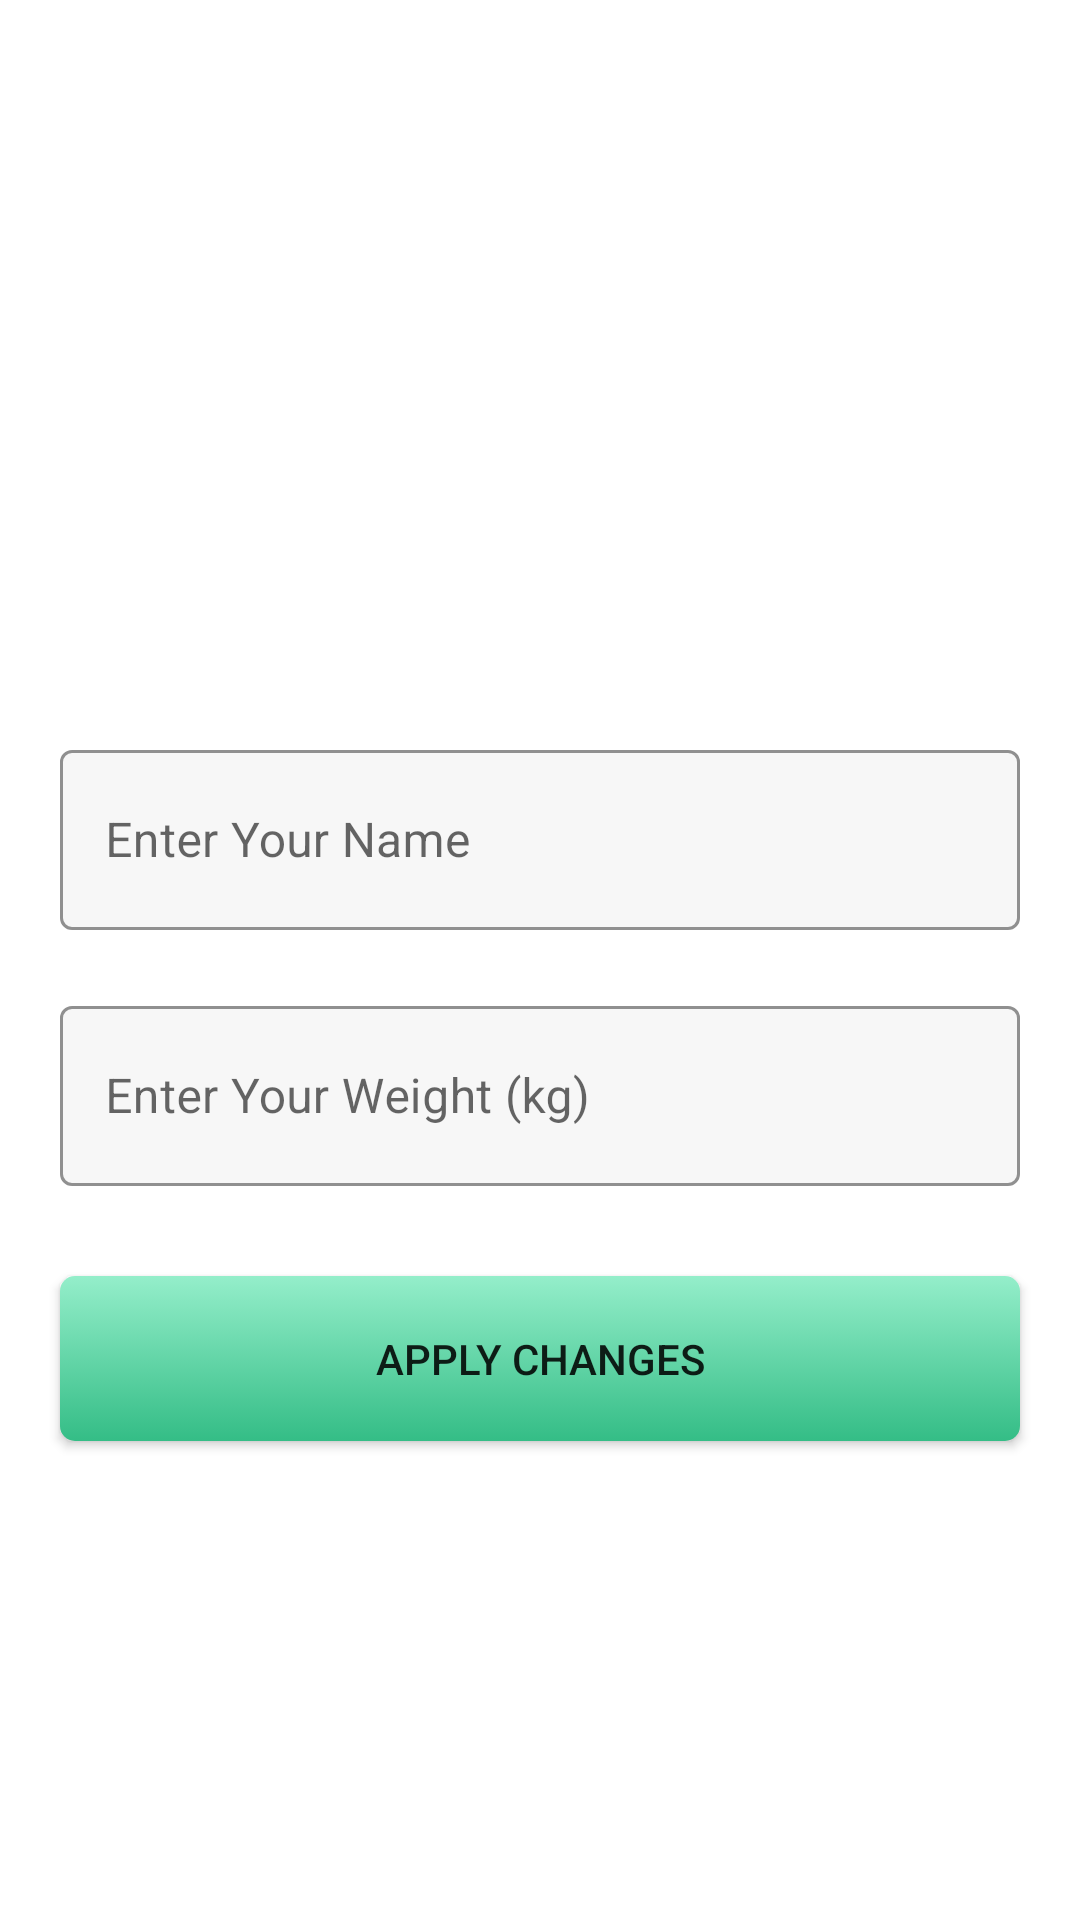

Layout XML and referenced resources for this Android screen:
<!-- AndroidManifest.xml: application theme Theme.RunningApp -->
<!-- res/layout/fragment_setting.xml -->
<?xml version="1.0" encoding="utf-8"?>
<layout xmlns:android="http://schemas.android.com/apk/res/android"
    xmlns:app="http://schemas.android.com/apk/res-auto">

    <data>

    </data>

    <androidx.constraintlayout.widget.ConstraintLayout
        android:layout_width="match_parent"
        android:layout_height="match_parent">

        <androidx.constraintlayout.widget.Guideline
            android:layout_width="wrap_content"
            android:layout_height="wrap_content"
            android:orientation="horizontal"
            app:layout_constraintGuide_percent="0.5"
            android:id="@+id/guideline"/>

        <com.google.android.material.textfield.TextInputLayout
            android:layout_width="match_parent"
            android:layout_height="wrap_content"
            android:id="@+id/textInputLayoutUserName"
            style="@style/Widget.MaterialComponents.TextInputLayout.OutlinedBox"
            app:boxBackgroundColor="@color/white_gray"
            app:boxStrokeColor="@color/colorPrimaryVariant"
            app:hintTextColor="@color/colorPrimaryVariant"
            android:layout_marginLeft="20dp"
            android:layout_marginRight="20dp"
            android:layout_marginBottom="10dp"
            app:layout_constraintStart_toStartOf="parent"
            app:layout_constraintEnd_toEndOf="parent"
            app:layout_constraintBottom_toTopOf="@id/guideline">

            <com.google.android.material.textfield.TextInputEditText
                android:layout_width="match_parent"
                android:layout_height="60dp"
                android:id="@+id/edt_username"
                android:padding="15dp"
                android:inputType="textPersonName"
                android:drawableStart="@drawable/ic_person"
                android:drawableTint="@color/text_color"
                android:drawablePadding="20dp"
                android:textColorHint="@color/black"
                android:textColor="@color/text_color"
                android:hint="@string/enter_your_name"
                android:textSize="16sp" />

        </com.google.android.material.textfield.TextInputLayout>

        <com.google.android.material.textfield.TextInputLayout
            android:id="@+id/textInputLayoutWeight"
            android:layout_width="match_parent"
            android:layout_height="wrap_content"
            style="@style/Widget.MaterialComponents.TextInputLayout.OutlinedBox"
            app:boxBackgroundColor="@color/white_gray"
            app:boxStrokeColor="@color/colorPrimaryVariant"
            app:hintTextColor="@color/colorPrimaryVariant"
            android:layout_marginLeft="20dp"
            android:layout_marginRight="20dp"
            android:layout_marginTop="10dp"
            app:layout_constraintStart_toStartOf="parent"
            app:layout_constraintEnd_toEndOf="parent"
            app:layout_constraintTop_toBottomOf="@id/guideline"
            >

            <EditText
                android:layout_width="match_parent"
                android:layout_height="60dp"
                android:id="@+id/edt_weight"
                android:padding="15dp"
                android:inputType="numberDecimal"
                android:drawableStart="@drawable/ic_weight"
                android:drawableTint="@color/text_color"
                android:drawablePadding="20dp"
                android:textColorHint="@color/black"
                android:textColor="@color/text_color"
                android:hint="@string/enter_your_weight"
                android:textSize="16sp" />

        </com.google.android.material.textfield.TextInputLayout>

        <Button
            android:id="@+id/btn_apply_changes"
            android:layout_width="match_parent"
            android:layout_height="55dp"
            android:text="@string/apply_changes"
            android:layout_marginLeft="20dp"
            android:layout_marginRight="20dp"
            android:layout_marginTop="30dp"
            android:background="@drawable/btn_rectangle_round_background"
            app:layout_constraintEnd_toEndOf="parent"
            app:layout_constraintStart_toStartOf="parent"
            app:layout_constraintTop_toBottomOf="@id/textInputLayoutWeight"
            />


    </androidx.constraintlayout.widget.ConstraintLayout>
</layout>
<!-- resources referenced by this layout -->
<resources>
  <color name="black">#FF000000</color>
  <color name="colorPrimaryVariant">#34BD86</color>
  <color name="text_color">#77797E</color>
  <color name="white_gray">#f7f7f7</color>
  <!-- drawable btn_rectangle_round_background (drawable) -->
  <?xml version="1.0" encoding="utf-8"?>
  <selector xmlns:android="http://schemas.android.com/apk/res/android">
      <item android:state_pressed="true">
          <shape android:shape="rectangle">
              <corners android:radius="5dp" />
              <gradient android:angle="-90" android:startColor="@color/primaryColor" android:endColor="@color/colorPrimaryVariant" />
          </shape>
      </item>
      <item android:state_focused="true">
          <shape android:shape="rectangle">
              <corners android:radius="5dp" />
              <solid android:color="@color/colorPrimaryVariant" />
          </shape>
      </item>
      <item>
          <shape android:shape="rectangle">
              <corners android:radius="5dp" />
              <gradient android:angle="-90" android:startColor="@color/primaryColor" android:endColor="@color/colorPrimaryVariant" />
          </shape>
      </item>
  </selector>
  <string name="apply_changes">Apply Changes</string>
  <string name="enter_your_name">Enter Your Name</string>
  <string name="enter_your_weight">Enter Your Weight (kg)</string>
  <style name="Theme.RunningApp" parent="Theme.MaterialComponents.DayNight.NoActionBar">
          
          <item name="colorPrimary">@color/primaryColor</item>
          <item name="colorPrimaryVariant">@color/colorPrimaryVariant</item>
          <item name="colorOnPrimary">@color/white</item>
          
          <item name="colorSecondary">@color/secondaryColor</item>
          <item name="colorSecondaryVariant">@color/colorSecondaryVariant</item>
          <item name="colorOnSecondary">@color/black</item>
          
          <item name="android:statusBarColor" tools:targetApi="l">?attr/colorPrimaryVariant</item>
          
      </style>
  <color name="primaryColor">#94EECA</color>
  <color name="white">#FFFFFFFF</color>
  <color name="secondaryColor">#3489AC</color>
  <color name="colorSecondaryVariant">#3489AC</color>
</resources>
